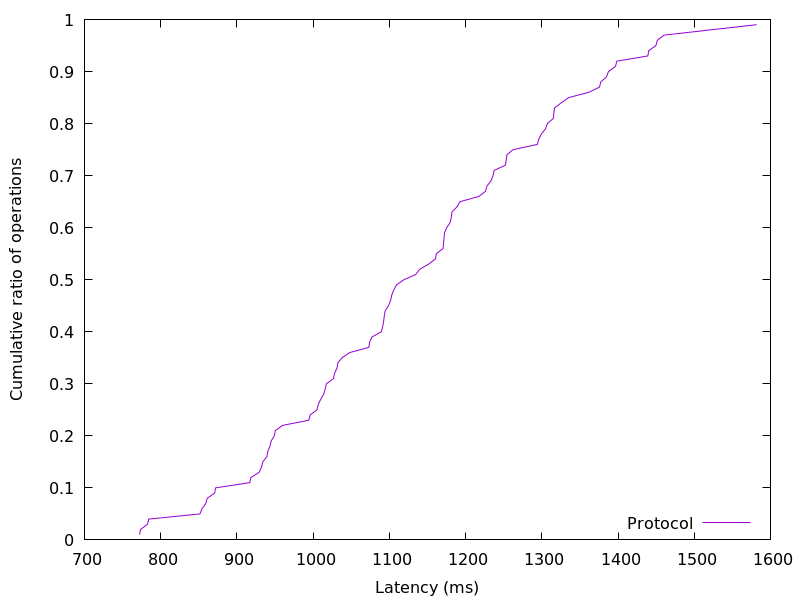

The file beside this chart, header and first rows:
772.508672, 0.01
773.5, 0.02
782.7, 0.03
784.3, 0.04
851.5, 0.05
854.4, 0.06
859.2, 0.07
861, 0.08
870.8, 0.09
872, 0.1
916.9, 0.11
918.4, 0.12
929.3, 0.13
932.3, 0.14
934, 0.15
939.3, 0.16
940.6, 0.17
943.3, 0.18
945, 0.19
949.1, 0.2
950.4, 0.21
959.7, 0.22
994.4, 0.23
996.1, 0.24
1005, 0.25
1007, 0.26
1010, 0.27
1014, 0.28
1016, 0.29
1017, 0.3
1027, 0.31
1028, 0.32
1031, 0.33
1032, 0.34
1038, 0.35
1048, 0.36
1073, 0.37
1074, 0.38
1077, 0.39
1089, 0.4
1091, 0.41
1093, 0.42
1093, 0.43
1094, 0.44
1099, 0.45
1102, 0.46
1103, 0.47
1106, 0.48
1109, 0.49
1119, 0.5
1135, 0.51
1140, 0.52
1152, 0.53
1160, 0.54
1162, 0.55
1171, 0.56
1171, 0.57
1172, 0.58
1172, 0.59
1175, 0.6
1180, 0.61
... 38 more rows
